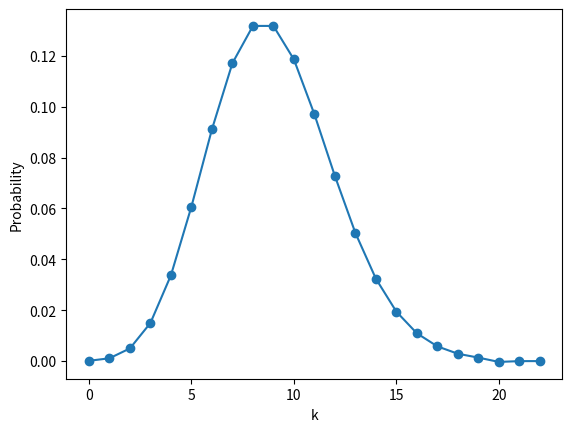

This figure's Python source:
import math as m
import matplotlib.pyplot as plt
import numpy as np

def poissonGen(k, lamb):
    k = np.arange(0, k)
    result = []
    for x in k:
        result.append(((lamb**x)*(m.e)**-lamb)/m.factorial(x))

    plt.plot(k, result, marker='o')
    plt.xlabel('k')
    plt.ylabel('Probability')

    plt.show()



poissonGen(23,9)

